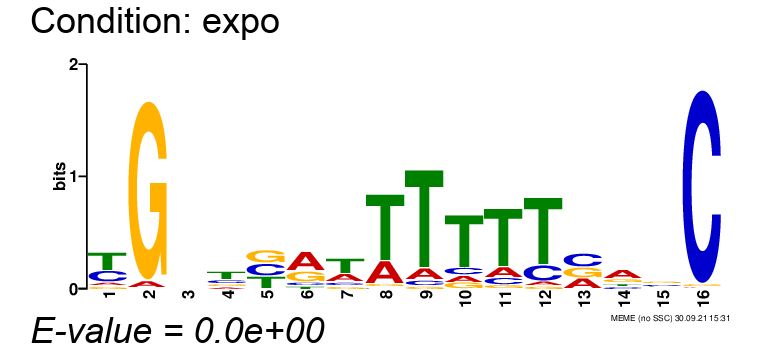

Data behind this chart, as committed beside it:
, position-1, position-2, position-3, position-4, position-5, position-6, position-7, position-8, position-9, position-10, position-11, position-12, position-13, position-14, position-15, position-16
A, 0.09667, 0.03833, 0.2183, 0.1517, 0.01, 0.515, 0.27, 0.2433, 0.1, 0.09667, 0.1383, 0.05167, 0.2967, 0.4717, 0.1317, 0.01
C, 0.3117, 0.006667, 0.27, 0.2233, 0.3267, 0.1, 0.1183, 0.02167, 0.04833, 0.1017, 0.09167, 0.1767, 0.385, 0.1533, 0.305, 0.9717
G, 0.09167, 0.9517, 0.3, 0.1617, 0.34, 0.29, 0.11, 0.03667, 0.03167, 0.09333, 0.05167, 0.04, 0.3, 0.2133, 0.3267, 0.015
T, 0.5, 0.003333, 0.2117, 0.4633, 0.3233, 0.095, 0.5017, 0.6983, 0.82, 0.7083, 0.7183, 0.7317, 0.01833, 0.1617, 0.2367, 0.003333
